Labelled photos from "piece_types_contrast", an image-classification folder in AlexPetrusca/ShutterMate_ML. The possible labels are: bishop, king, knight, pawn, queen, rook.

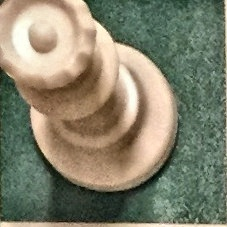
Label: queen

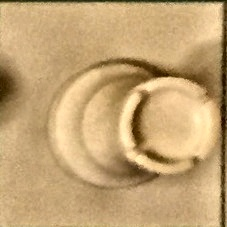
Label: rook

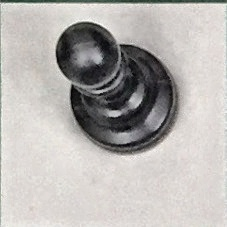
Label: pawn

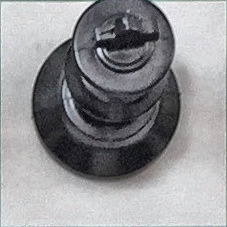
Label: king

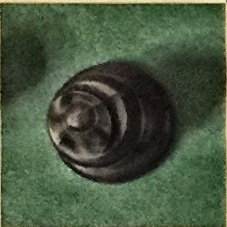
Label: bishop

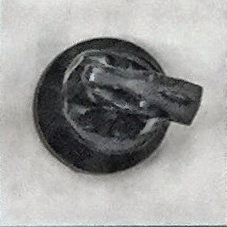
Label: knight
